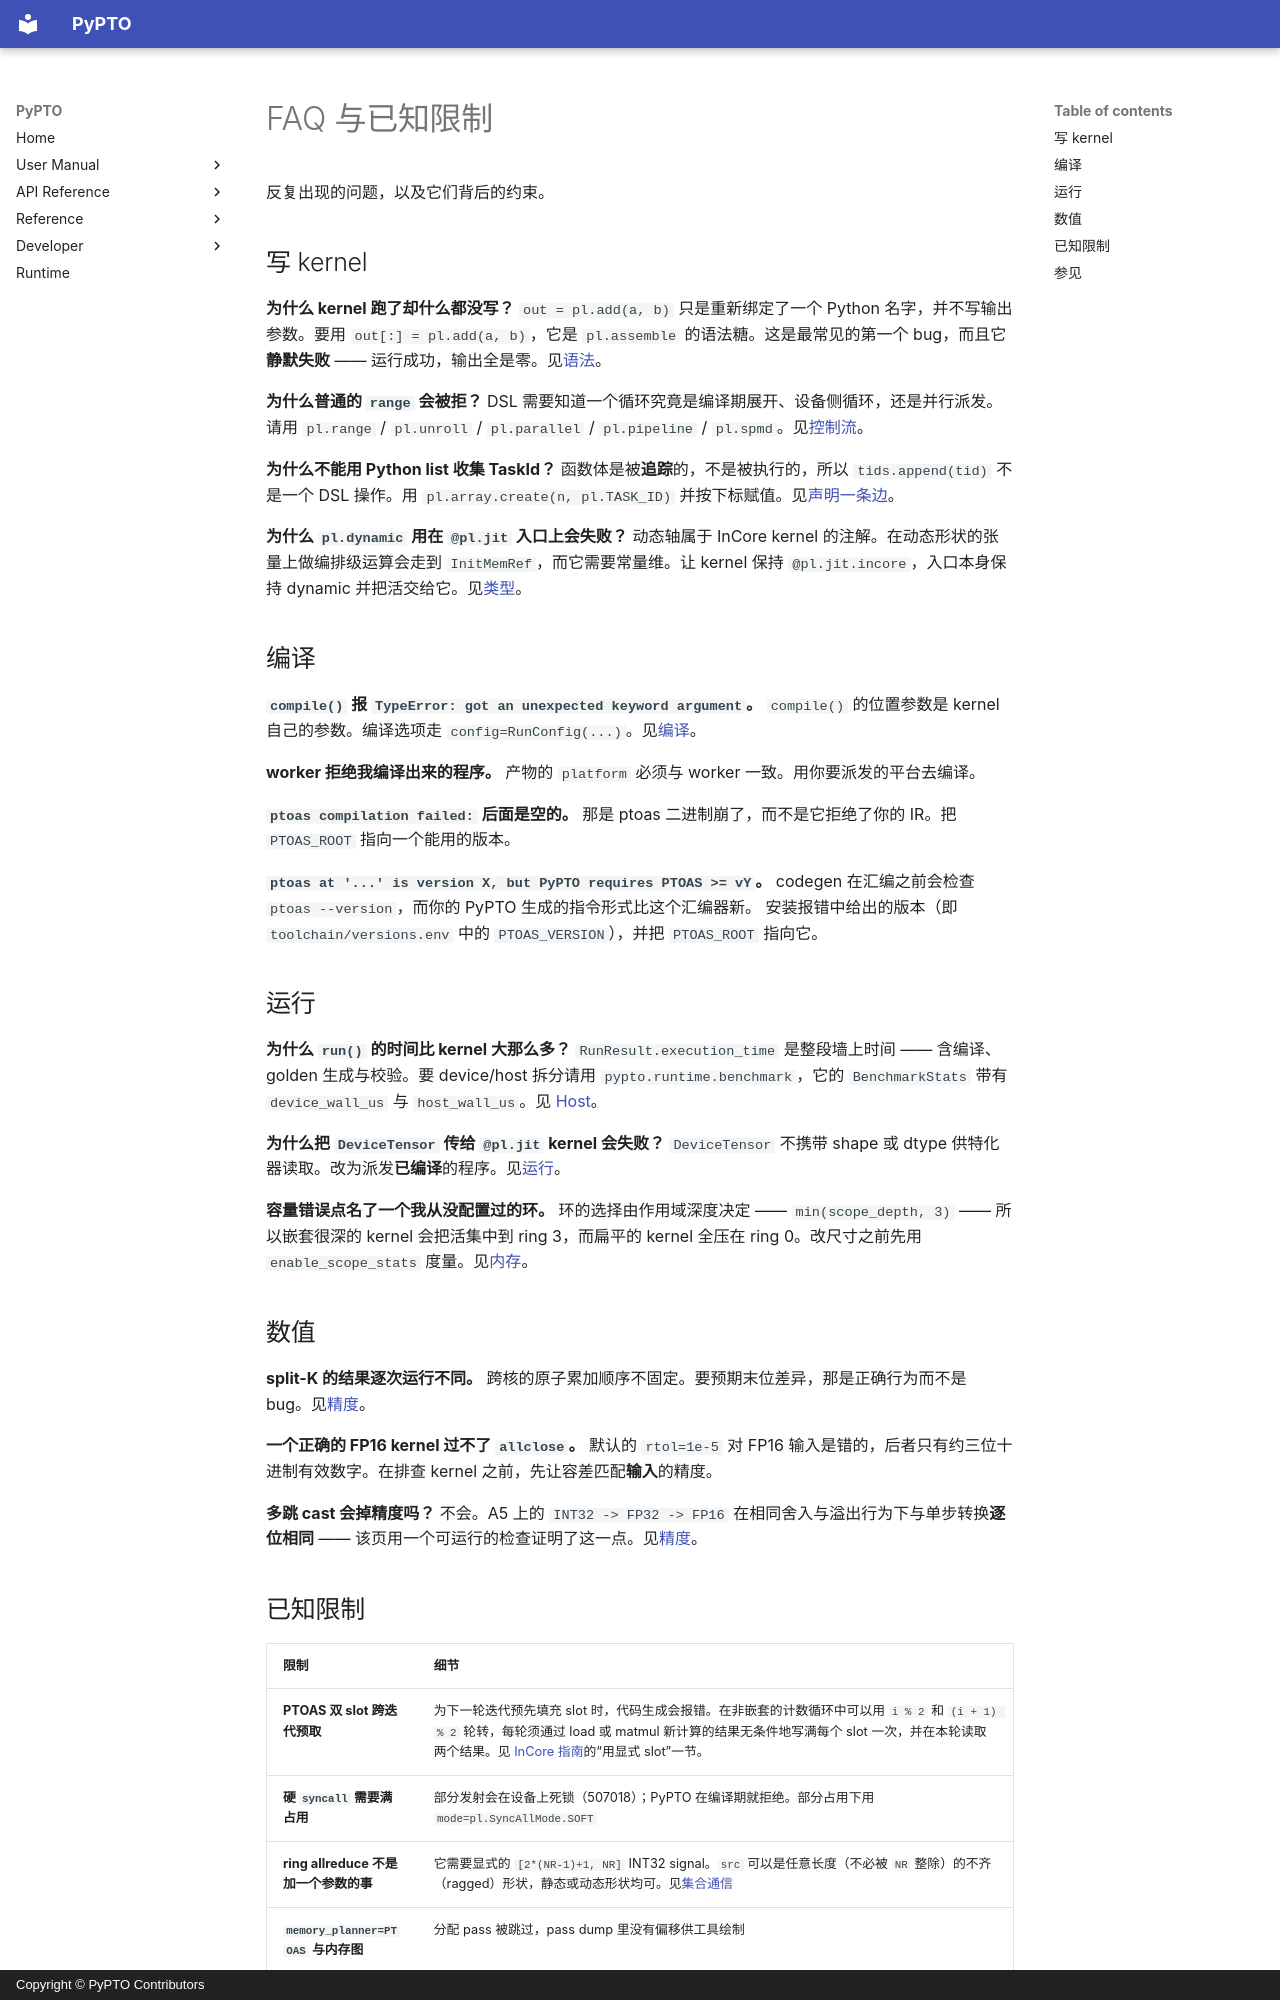

repository: hw-native-sys/pypto · page: zh/user/appendix/01-faq/index.html · generator: mkdocs · copyright: Copyright © PyPTO Contributors

# FAQ 与已知限制

反复出现的问题，以及它们背后的约束。

## 写 kernel

**为什么 kernel 跑了却什么都没写？**
`out = pl.add(a, b)` 只是重新绑定了一个 Python 名字，并不写输出参数。要用 `out[:] = pl.add(a, b)`，它是 `pl.assemble` 的语法糖。这是最常见的第一个 bug，而且它**静默失败** —— 运行成功，输出全是零。见[语法](../language/06-syntax.md)。

**为什么普通的 `range` 会被拒？**
DSL 需要知道一个循环究竟是编译期展开、设备侧循环，还是并行派发。请用 `pl.range` / `pl.unroll` / `pl.parallel` / `pl.pipeline` / `pl.spmd`。见[控制流](../language/02-control-flow.md)。

**为什么不能用 Python list 收集 TaskId？**
函数体是被**追踪**的，不是被执行的，所以 `tids.append(tid)` 不是一个 DSL 操作。用 `pl.array.create(n, pl.TASK_ID)` 并按下标赋值。见[声明一条边](../tasks/02-submit.md)。

**为什么 `pl.dynamic` 用在 `@pl.jit` 入口上会失败？**
动态轴属于 InCore kernel 的注解。在动态形状的张量上做编排级运算会走到 `InitMemRef`，而它需要常量维。让 kernel 保持 `@pl.jit.incore`，入口本身保持 dynamic 并把活交给它。见[类型](../language/00-types.md)。

## 编译

**`compile()` 报 `TypeError: got an unexpected keyword argument`。**
`compile()` 的位置参数是 kernel 自己的参数。编译选项走 `config=RunConfig(...)`。见[编译](../execution/00-compile.md)。

**worker 拒绝我编译出来的程序。**
产物的 `platform` 必须与 worker 一致。用你要派发的平台去编译。

**`ptoas compilation failed:` 后面是空的。**
那是 ptoas 二进制崩了，而不是它拒绝了你的 IR。把 `PTOAS_ROOT` 指向一个能用的版本。

**`ptoas at '...' is version X, but PyPTO requires PTOAS >= vY`。**
codegen 在汇编之前会检查 `ptoas --version`，而你的 PyPTO 生成的指令形式比这个汇编器新。
安装报错中给出的版本（即 `toolchain/versions.env` 中的 `PTOAS_VERSION`），并把 `PTOAS_ROOT`
指向它。

## 运行

**为什么 `run()` 的时间比 kernel 大那么多？**
`RunResult.execution_time` 是整段墙上时间 —— 含编译、golden 生成与校验。要 device/host 拆分请用 `pypto.runtime.benchmark`，它的 `BenchmarkStats` 带有 `device_wall_us` 与 `host_wall_us`。见 [Host](../performance/06-host.md)。

**为什么把 `DeviceTensor` 传给 `@pl.jit` kernel 会失败？**
`DeviceTensor` 不携带 shape 或 dtype 供特化器读取。改为派发**已编译**的程序。见[运行](../execution/01-run.md)。

**容量错误点名了一个我从没配置过的环。**
环的选择由作用域深度决定 —— `min(scope_depth, 3)` —— 所以嵌套很深的 kernel 会把活集中到 ring 3，而扁平的 kernel 全压在 ring 0。改尺寸之前先用 `enable_scope_stats` 度量。见[内存](../performance/05-memory.md)。

## 数值

**split-K 的结果逐次运行不同。**
跨核的原子累加顺序不固定。要预期末位差异，那是正确行为而不是 bug。见[精度](../precision/00-workflow.md)。

**一个正确的 FP16 kernel 过不了 `allclose`。**
默认的 `rtol=1e-5` 对 FP16 输入是错的，后者只有约三位十进制有效数字。在排查 kernel 之前，先让容差匹配**输入**的精度。

**多跳 cast 会掉精度吗？**
不会。A5 上的 `INT32 -> FP32 -> FP16` 在相同舍入与溢出行为下与单步转换**逐位相同** —— 该页用一个可运行的检查证明了这一点。见[精度](../precision/00-workflow.md)。
